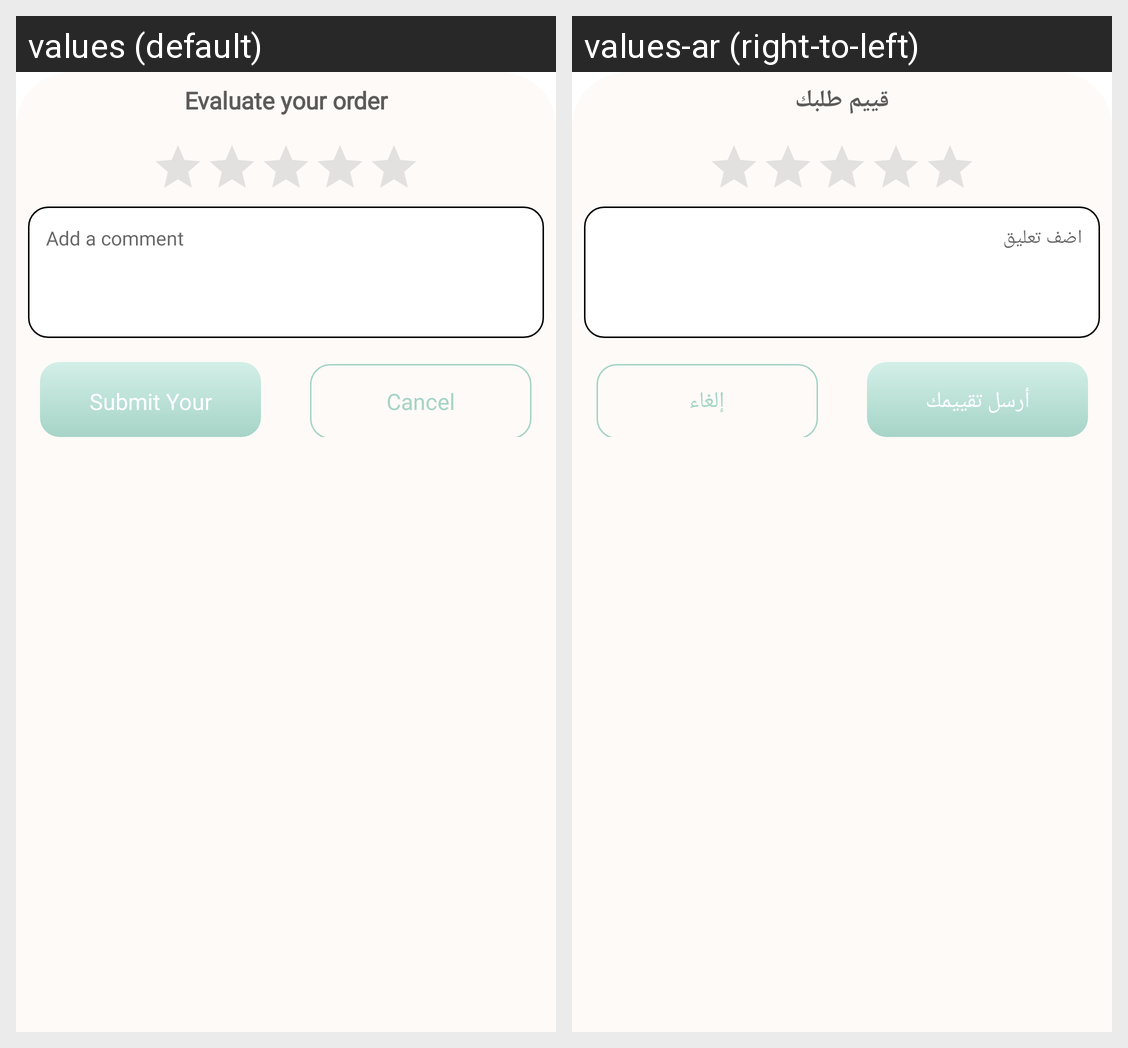

Here is an Android app screen in its default locale and in the app's own translations. Write out the translated-string differences for the strings that appear on this screen.
Android screen res/layout/bottom_sheet_rate.xml rendered under 2 locales, left to right: values (default), values-ar (right-to-left). Device: Nexus 5 (rendered at 1080×1920; each locale shown at half size, 540×960, under a caption strip naming it); theme Theme.SweetsApp.NoActionBar.
Strings drawn on this screen, with the default value and each locale's value (text and hints the layout hard-codes, and strings that could not be matched under every locale, appear in the picture but are not listed):

your_evaluation
  values: Evaluate your order
  values-ar: قييم طلبك

add_comment
  values: Add a comment
  values-ar: اضف تعليق

submit_review
  values: Submit Your Review
  values-ar: أرسل تقييمك

cancel
  values: Cancel
  values-ar: إلغاء
